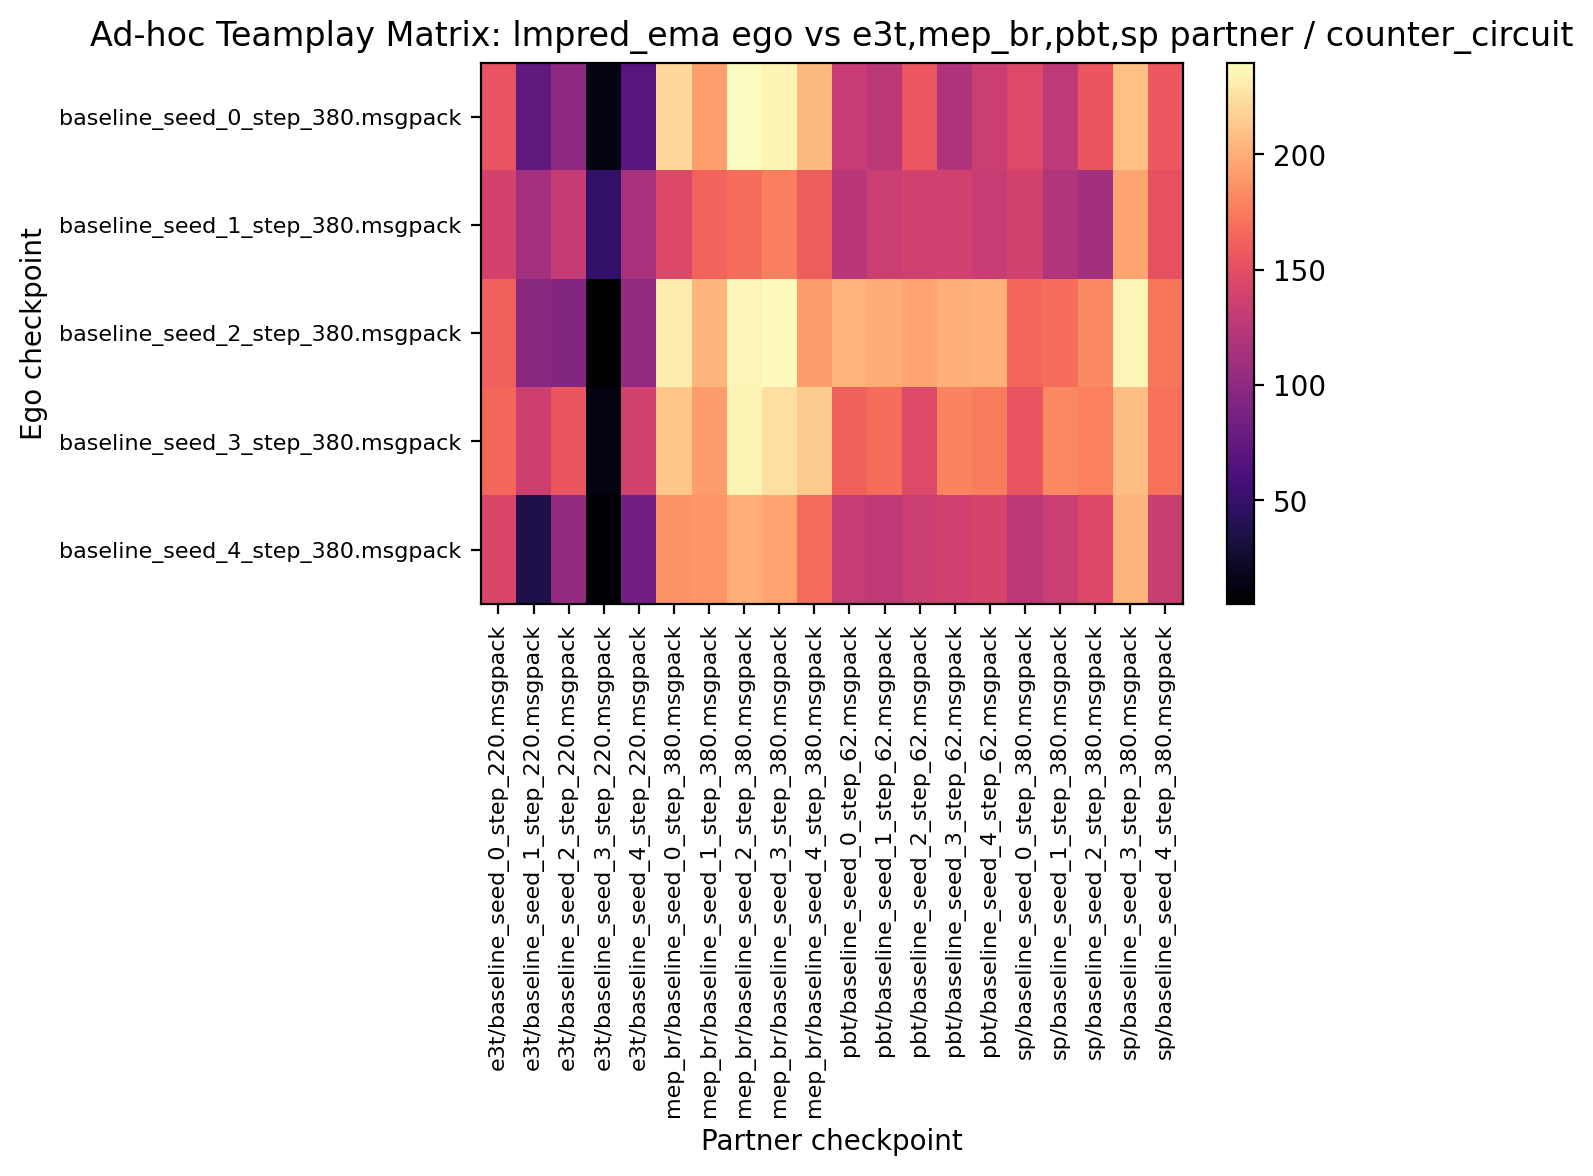

The file beside this chart, header and first rows:
154.375000, 74.062500, 100.312500, 13.125000, 69.218750, 221.093750, 192.500000, 239.843750, 235.156250, 205.156250, 131.718750, 125.312500, 156.093750, 119.531250, 134.218750, 145.625000, 126.406250, 155.468750, 209.218750, 157.031250
139.7, 111.9, 131.6, 47.5, 115.8, 144.8, 163.8, 168.4, 176.9, 159.8, 124.5, 134.5, 137.2, 137.3, 132.2, 138.8, 120.5, 110.9, 195.2, 152.3
161.1, 97.03, 92.34, 5.156, 103.9, 231.4, 203.8, 235.5, 238, 192, 203.1, 199.2, 195.2, 201.2, 202, 165.3, 169.1, 182.2, 235.8, 173.6
164.8, 135.5, 155.2, 12.81, 138.6, 211.7, 191.7, 234.7, 224.7, 214.2, 161.1, 168.1, 146.1, 179.8, 175.9, 153.8, 182, 177.7, 208.3, 170.6
143.4, 35.62, 103.1, 6.094, 83.12, 186.7, 187.8, 200, 195, 167.5, 131.7, 127.2, 134.1, 137.2, 141.2, 125.3, 134.5, 143.8, 203.9, 132.7
